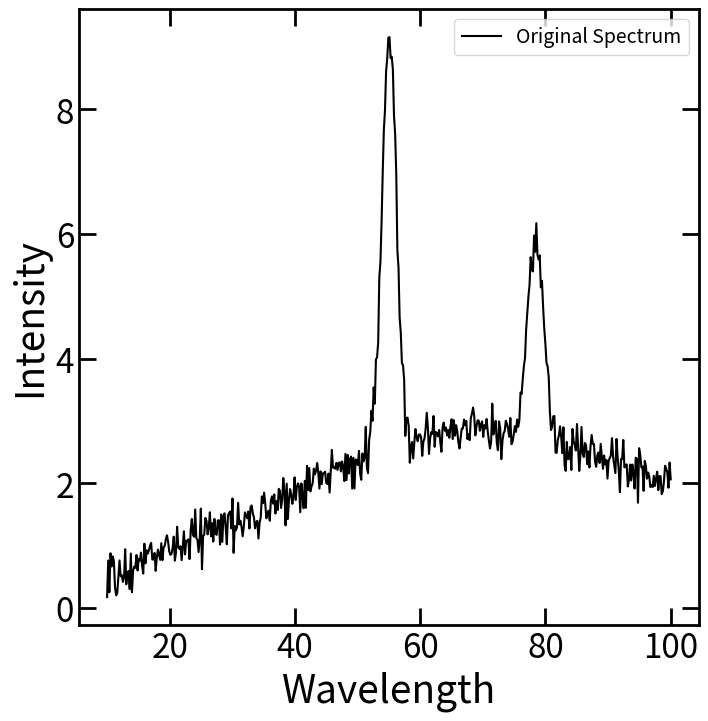

The matplotlib source for this figure: (Note: this script raises an exception after producing the figure.)
# Import numpy and matplotlib
import numpy as np
import matplotlib.pyplot as plt

# curve_fit function used for fitting data
from scipy.optimize import curve_fit

# Default size parameters
figsize = (8,8)
fontsize = 14
TITLE_SIZE = 30
LABEL_SIZE = 24
SMALL_TICK_SIZE = 6
BIG_TICK_SIZE = 12

# Configure plot parameters
plt.rcParams.update({'font.size': fontsize, 
                     'figure.figsize': figsize, 
                     'figure.titlesize': TITLE_SIZE})


# Default tick label size
plt.rcParams['axes.linewidth'] = 2

plt.rcParams['xtick.labelsize'] = LABEL_SIZE
plt.rcParams['ytick.labelsize'] = LABEL_SIZE
plt.rcParams['xtick.major.size'] = BIG_TICK_SIZE
plt.rcParams['ytick.major.size'] = BIG_TICK_SIZE
plt.rcParams['xtick.major.width'] = 2
plt.rcParams['ytick.major.width'] = 2
plt.rcParams['xtick.minor.size'] = SMALL_TICK_SIZE
plt.rcParams['ytick.minor.size'] = SMALL_TICK_SIZE

plt.rcParams['xtick.direction'] = 'in'
plt.rcParams['ytick.direction'] = 'in'
plt.rcParams['xtick.top'] = True
plt.rcParams['ytick.right'] = True

def gaussian_func(x,ampl,center,std):
    return ampl * np.exp(-0.5 * (x - center)**2 / std**2)

# Random Seed (Change this to get a different spectrum to fit!)
seed_num = 4

# Wavelength Range
lower_wl = 10.
upper_wl = 100.
wave = np.linspace(lower_wl, upper_wl, 500)

# Randomly create between 1-? gaussians
max_num_gauss = 5
np.random.seed(seed_num) # Same seed so everyone gets the same thing
num_gauss = np.random.randint(1, max_num_gauss)

# Make spectrum out of unknown number of gaussians
intensity = 0.
all_ampl = np.zeros(num_gauss)
all_center = np.zeros(num_gauss)
all_std = np.zeros(num_gauss)
for i in range(num_gauss):
    what_kind = np.random.randint(0, 10)
    if what_kind >= 7:
        rand_ampl = np.random.uniform(2,7)
    else:
        rand_ampl = np.random.uniform(-5,-2)
    rand_center = np.random.uniform(lower_wl*1.2,upper_wl*0.8)
    rand_std = np.random.uniform(0.01*(upper_wl-lower_wl),0.6*(upper_wl-lower_wl))
    intensity += gaussian_func(wave,rand_ampl,rand_center,rand_std)
    
    all_ampl[i] = rand_ampl
    all_center[i] = rand_center
    all_std[i] = rand_std

# Add some random noise to data
intensity += np.random.normal(0., 0.2, wave.shape)

#print(num_gauss)
#print(all_ampl)
#print(all_center)
#print(all_std)

# Plot the original generated spectrum.
plt.clf()
plt.xlabel(r'Wavelength',fontsize=28)
plt.ylabel(r'Intensity',fontsize=28)
plt.plot(wave, intensity, color='black',label="Original Spectrum")
plt.legend(fontsize=14)
plt.show()

def interact_gauss():
    from ipywidgets import interact, FloatSlider
    from IPython.display import display
    
    ## Set up the plot data
    x     = wave # Wavelength data
    fig   = plt.figure()
    plt.plot(wave, intensity, color='black',label=r"Original Spectrum") # This includes the original spectrum in the figure
    line, = plt.plot([], [], color='orangered', linewidth=4, label=r"Test Gaussian") # Initialize curve to empty data.
    
    ## Scale Bar Parameters, Minimum, Maximum, Step Size, and Starting Position
    ampl_min, ampl_max, ampl_step, ampl_init = -10.0, 15.0, 0.1, 0.0
    cent_min, cent_max, cent_step, cent_init = min(wave), max(wave), 0.1, np.mean(wave)
    std_min, std_max, std_step, std_init = 0.1, 100, 0.1, 1.0

    ## Set up the figure axes, etc.
    plt.xlim(0.9*min(wave), 1.05*max(wave)) # Use data to determine bounds
    plt.ylim(0.9*min(intensity), 1.1*max(intensity)) # Use data to determine bounds
    plt.xlabel(r'Wavelength',fontsize=28)
    plt.ylabel(r'Intensity',fontsize=28)
    plt.legend(loc="upper left",fontsize=14)
    plt.close()      # Don't show the figure yet.

    ## Callback function
    def plot_gauss(Amplitude,Center,Width):
        y = gaussian_func(x,Amplitude,Center,Width) # Test Gaussian Data
        line.set_data(x, y) # Add Wavelength and Gaussian Data
        display(fig)

    ## Generate the user interface.
    interact(plot_gauss, Amplitude=FloatSlider(min=ampl_min, max=ampl_max, step=ampl_step, value=ampl_init), Center=FloatSlider(min=cent_min, max=cent_max, step=cent_step, value=cent_init), Width=FloatSlider(min=std_min, max=std_max, step=std_step, value=std_init))

interact_gauss()



def mult_gauss_model(x,a1,c1,std1,a2,c2,std2,a3,c3,std3):
    return a1 * np.exp(-0.5 * (x - c1)**2 / std1**2) + a2 * np.exp(-0.5 * (x - c2)**2 / std2**2) + a3 * np.exp(-0.5 * (x - c3)**2 / std3**2)

initial_params = 9.1, 55., 1.6, 5.9, 78.2, 2.4, 3.0, 69.1, 30.1
my_bounds = ([-np.inf,0.,0.01,-np.inf,0.,0.01,-np.inf,0.,0.01], [np.inf,200.,100.,np.inf,200.,100.,np.inf,200.,100.])

popt, pcov = curve_fit(f=mult_gauss_model, xdata=wave, ydata=intensity, p0=initial_params, bounds=my_bounds)

fit_ampl = popt[0::3] # Starting on first array index, take every third value
fit_center = popt[1::3] # Starting on second array index, take every third value
fit_std = popt[2::3] # Starting on third array index, take every third value

# Best Fit Model
predict_num_gauss = 3
best_model = 0.
for i in range(predict_num_gauss):
    best_model += gaussian_func(wave,fit_ampl[i],fit_center[i],fit_std[i])

plt.clf()
plt.xlabel(r'Wavelength',fontsize=28)
plt.ylabel(r'Intensity',fontsize=28)
plt.plot(wave, intensity, color='black', label="Original Spectrum")
plt.plot(wave, best_model, color='orangered', label="Best Fit")
plt.legend(fontsize=14)
plt.show()

plt.clf()
plt.xlabel(r'Wavelength',fontsize=28)
plt.ylabel(r'Intensity',fontsize=28)
plt.plot(wave, intensity, color='black', label="Original Spectrum")
# Individual Components
for i in range(predict_num_gauss):
    component = gaussian_func(wave,fit_ampl[i],fit_center[i],fit_std[i])
    plt.plot(wave, component, label=r"$A$ = %.2f" "\n" r"$\mu$ = %.2f" "\n" r"$\sigma$ = %.2f"%(fit_ampl[i],fit_center[i],fit_std[i]))
plt.legend(fontsize=14)
plt.show()

print("Number of Gaussians:  {:d}".format(num_gauss))
print()
for i in range(num_gauss):
    print("Gaussian {:d}: ".format(i+1))
    print("Amplitude:  {:.4f}".format(all_ampl[i]))
    print("Center:  {:.4f}".format(all_center[i]))
    print("Standard Deviation:  {:.4f}".format(all_std[i]))
    print()